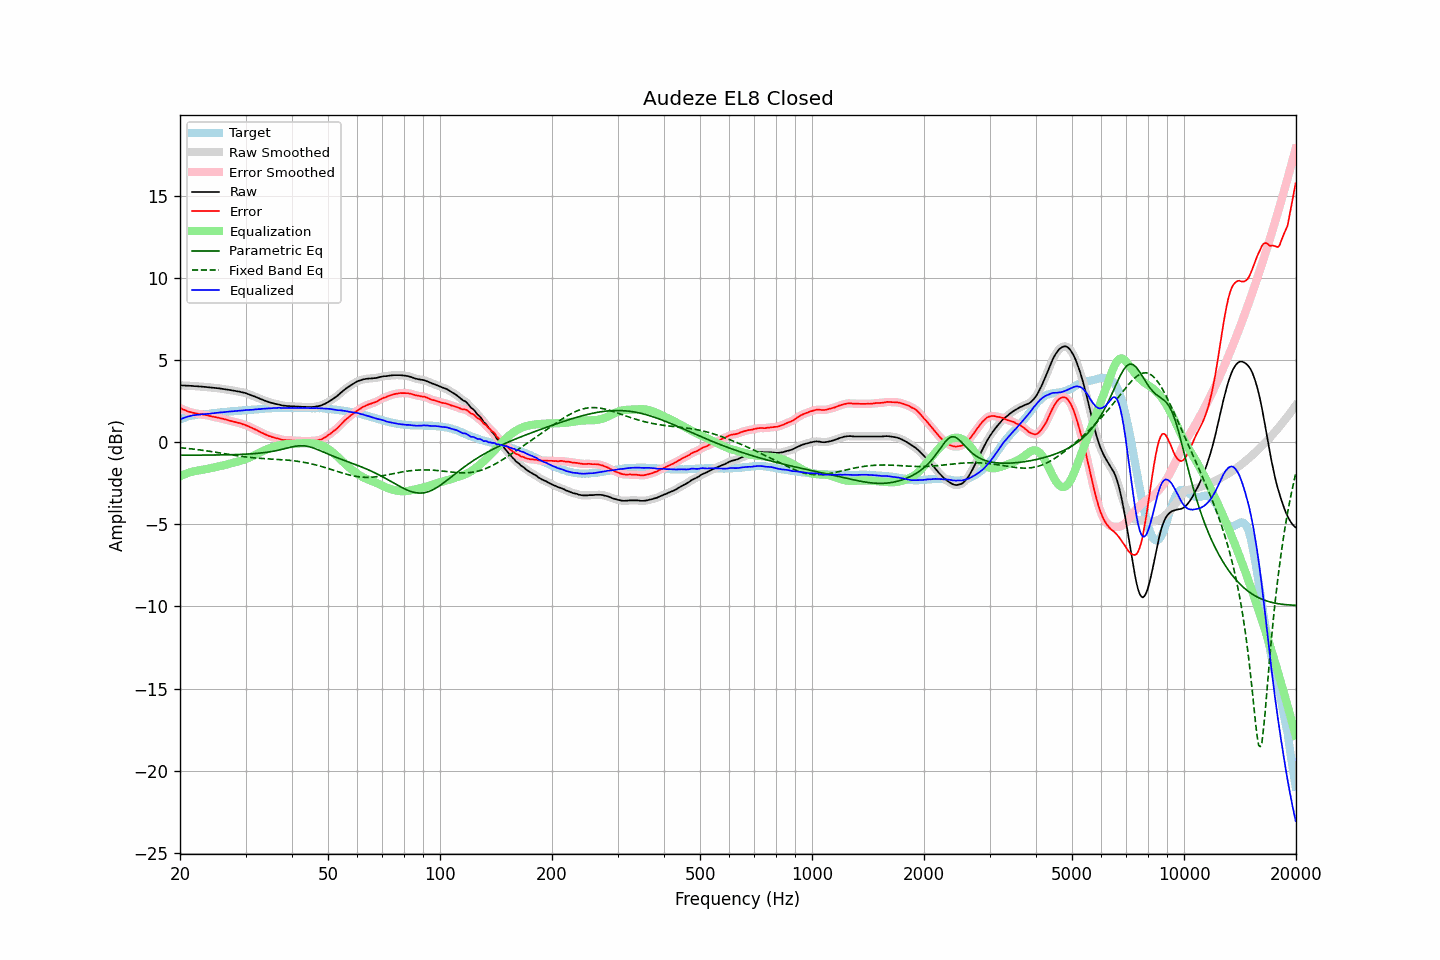

Data behind this chart, as committed beside it:
frequency, raw, error, smoothed, error_smoothed, equalization, parametric_eq, fixed_band_eq, equalized_raw, equalized_smoothed, target
20.00, 3.46, 2.08, 3.46, 2.08, -2.08, -0.79, -0.34, 1.38, 1.38, 1.38
20.20, 3.46, 2.04, 3.45, 2.03, -2.03, -0.79, -0.35, 1.43, 1.42, 1.42
20.40, 3.45, 1.99, 3.45, 1.99, -1.99, -0.79, -0.36, 1.46, 1.46, 1.46
20.61, 3.45, 1.96, 3.44, 1.95, -1.95, -0.79, -0.37, 1.50, 1.50, 1.49
20.81, 3.44, 1.91, 3.44, 1.91, -1.91, -0.79, -0.38, 1.53, 1.53, 1.53
21.02, 3.44, 1.87, 3.43, 1.87, -1.88, -0.79, -0.39, 1.56, 1.56, 1.57
21.23, 3.43, 1.84, 3.43, 1.84, -1.84, -0.79, -0.40, 1.58, 1.59, 1.59
21.44, 3.43, 1.82, 3.42, 1.81, -1.81, -0.79, -0.41, 1.61, 1.61, 1.61
21.66, 3.42, 1.79, 3.42, 1.79, -1.79, -0.79, -0.42, 1.63, 1.63, 1.63
21.87, 3.41, 1.77, 3.41, 1.77, -1.77, -0.79, -0.43, 1.64, 1.64, 1.64
22.09, 3.41, 1.75, 3.40, 1.75, -1.75, -0.79, -0.44, 1.66, 1.65, 1.66
22.31, 3.40, 1.73, 3.40, 1.73, -1.73, -0.79, -0.46, 1.67, 1.67, 1.67
22.54, 3.39, 1.71, 3.39, 1.71, -1.72, -0.79, -0.47, 1.67, 1.68, 1.68
22.76, 3.39, 1.70, 3.38, 1.70, -1.70, -0.79, -0.48, 1.69, 1.68, 1.69
22.99, 3.38, 1.69, 3.38, 1.69, -1.68, -0.79, -0.49, 1.69, 1.69, 1.69
23.22, 3.37, 1.67, 3.37, 1.67, -1.67, -0.79, -0.51, 1.70, 1.70, 1.70
23.45, 3.36, 1.65, 3.36, 1.65, -1.65, -0.79, -0.52, 1.71, 1.71, 1.71
23.69, 3.35, 1.63, 3.35, 1.63, -1.63, -0.79, -0.54, 1.72, 1.72, 1.72
23.92, 3.34, 1.61, 3.34, 1.61, -1.61, -0.79, -0.55, 1.73, 1.73, 1.73
24.16, 3.33, 1.58, 3.33, 1.58, -1.59, -0.79, -0.57, 1.74, 1.74, 1.75
24.40, 3.32, 1.55, 3.32, 1.56, -1.56, -0.78, -0.58, 1.75, 1.75, 1.76
24.65, 3.31, 1.54, 3.31, 1.54, -1.54, -0.78, -0.60, 1.76, 1.76, 1.76
24.89, 3.30, 1.52, 3.30, 1.52, -1.52, -0.78, -0.61, 1.78, 1.78, 1.77
25.14, 3.29, 1.50, 3.29, 1.50, -1.50, -0.78, -0.63, 1.79, 1.79, 1.78
25.39, 3.28, 1.48, 3.28, 1.48, -1.48, -0.78, -0.64, 1.80, 1.80, 1.79
25.65, 3.27, 1.45, 3.26, 1.46, -1.46, -0.78, -0.66, 1.81, 1.81, 1.81
25.91, 3.25, 1.44, 3.25, 1.44, -1.44, -0.78, -0.68, 1.81, 1.81, 1.81
26.16, 3.24, 1.42, 3.24, 1.41, -1.41, -0.78, -0.69, 1.83, 1.82, 1.82
26.43, 3.22, 1.39, 3.22, 1.39, -1.39, -0.77, -0.71, 1.83, 1.83, 1.83
26.69, 3.21, 1.37, 3.21, 1.36, -1.36, -0.77, -0.72, 1.85, 1.84, 1.84
26.96, 3.19, 1.33, 3.19, 1.33, -1.33, -0.77, -0.74, 1.85, 1.86, 1.86
27.23, 3.18, 1.31, 3.17, 1.31, -1.31, -0.77, -0.76, 1.87, 1.86, 1.87
27.50, 3.16, 1.28, 3.16, 1.28, -1.28, -0.77, -0.77, 1.87, 1.87, 1.88
27.77, 3.14, 1.26, 3.14, 1.26, -1.26, -0.76, -0.79, 1.88, 1.88, 1.88
28.05, 3.13, 1.23, 3.12, 1.23, -1.23, -0.76, -0.80, 1.89, 1.89, 1.90
28.33, 3.11, 1.21, 3.11, 1.21, -1.21, -0.76, -0.82, 1.90, 1.90, 1.90
28.62, 3.09, 1.18, 3.09, 1.19, -1.18, -0.75, -0.83, 1.90, 1.91, 1.90
28.90, 3.08, 1.16, 3.07, 1.16, -1.16, -0.75, -0.85, 1.92, 1.91, 1.91
29.19, 3.05, 1.13, 3.05, 1.13, -1.13, -0.75, -0.86, 1.92, 1.92, 1.91
29.48, 3.03, 1.08, 3.03, 1.10, -1.10, -0.74, -0.88, 1.93, 1.93, 1.94
29.78, 3.01, 1.07, 3.00, 1.06, -1.06, -0.74, -0.89, 1.95, 1.94, 1.94
30.08, 2.98, 1.03, 2.98, 1.02, -1.02, -0.73, -0.90, 1.95, 1.95, 1.95
30.38, 2.94, 0.99, 2.94, 0.99, -0.99, -0.73, -0.91, 1.95, 1.96, 1.95
30.68, 2.91, 0.94, 2.90, 0.94, -0.94, -0.72, -0.92, 1.96, 1.96, 1.97
30.99, 2.87, 0.90, 2.87, 0.90, -0.90, -0.71, -0.94, 1.97, 1.97, 1.97
31.30, 2.83, 0.85, 2.83, 0.85, -0.86, -0.71, -0.95, 1.97, 1.97, 1.98
31.61, 2.80, 0.81, 2.79, 0.81, -0.81, -0.70, -0.96, 1.99, 1.98, 1.98
31.93, 2.76, 0.76, 2.76, 0.77, -0.76, -0.69, -0.96, 1.99, 1.99, 1.99
32.24, 2.72, 0.72, 2.72, 0.72, -0.71, -0.68, -0.97, 2.00, 2.00, 1.99
32.57, 2.68, 0.67, 2.67, 0.67, -0.67, -0.68, -0.98, 2.01, 2.01, 2.01
32.89, 2.63, 0.61, 2.63, 0.62, -0.62, -0.67, -0.99, 2.01, 2.02, 2.02
33.22, 2.60, 0.57, 2.59, 0.56, -0.57, -0.65, -0.99, 2.03, 2.02, 2.03
33.55, 2.56, 0.52, 2.56, 0.52, -0.52, -0.64, -1.00, 2.04, 2.03, 2.04
33.89, 2.52, 0.47, 2.52, 0.48, -0.48, -0.63, -1.01, 2.04, 2.04, 2.04
34.23, 2.49, 0.43, 2.48, 0.43, -0.43, -0.62, -1.01, 2.05, 2.05, 2.05
34.57, 2.45, 0.39, 2.45, 0.39, -0.39, -0.60, -1.02, 2.05, 2.05, 2.06
34.92, 2.42, 0.36, 2.42, 0.36, -0.36, -0.59, -1.02, 2.06, 2.06, 2.06
35.27, 2.39, 0.32, 2.39, 0.32, -0.32, -0.57, -1.03, 2.06, 2.06, 2.07
35.62, 2.37, 0.29, 2.36, 0.29, -0.29, -0.55, -1.03, 2.07, 2.07, 2.07
35.97, 2.34, 0.26, 2.34, 0.26, -0.26, -0.54, -1.04, 2.07, 2.08, 2.07
... 635 more rows
